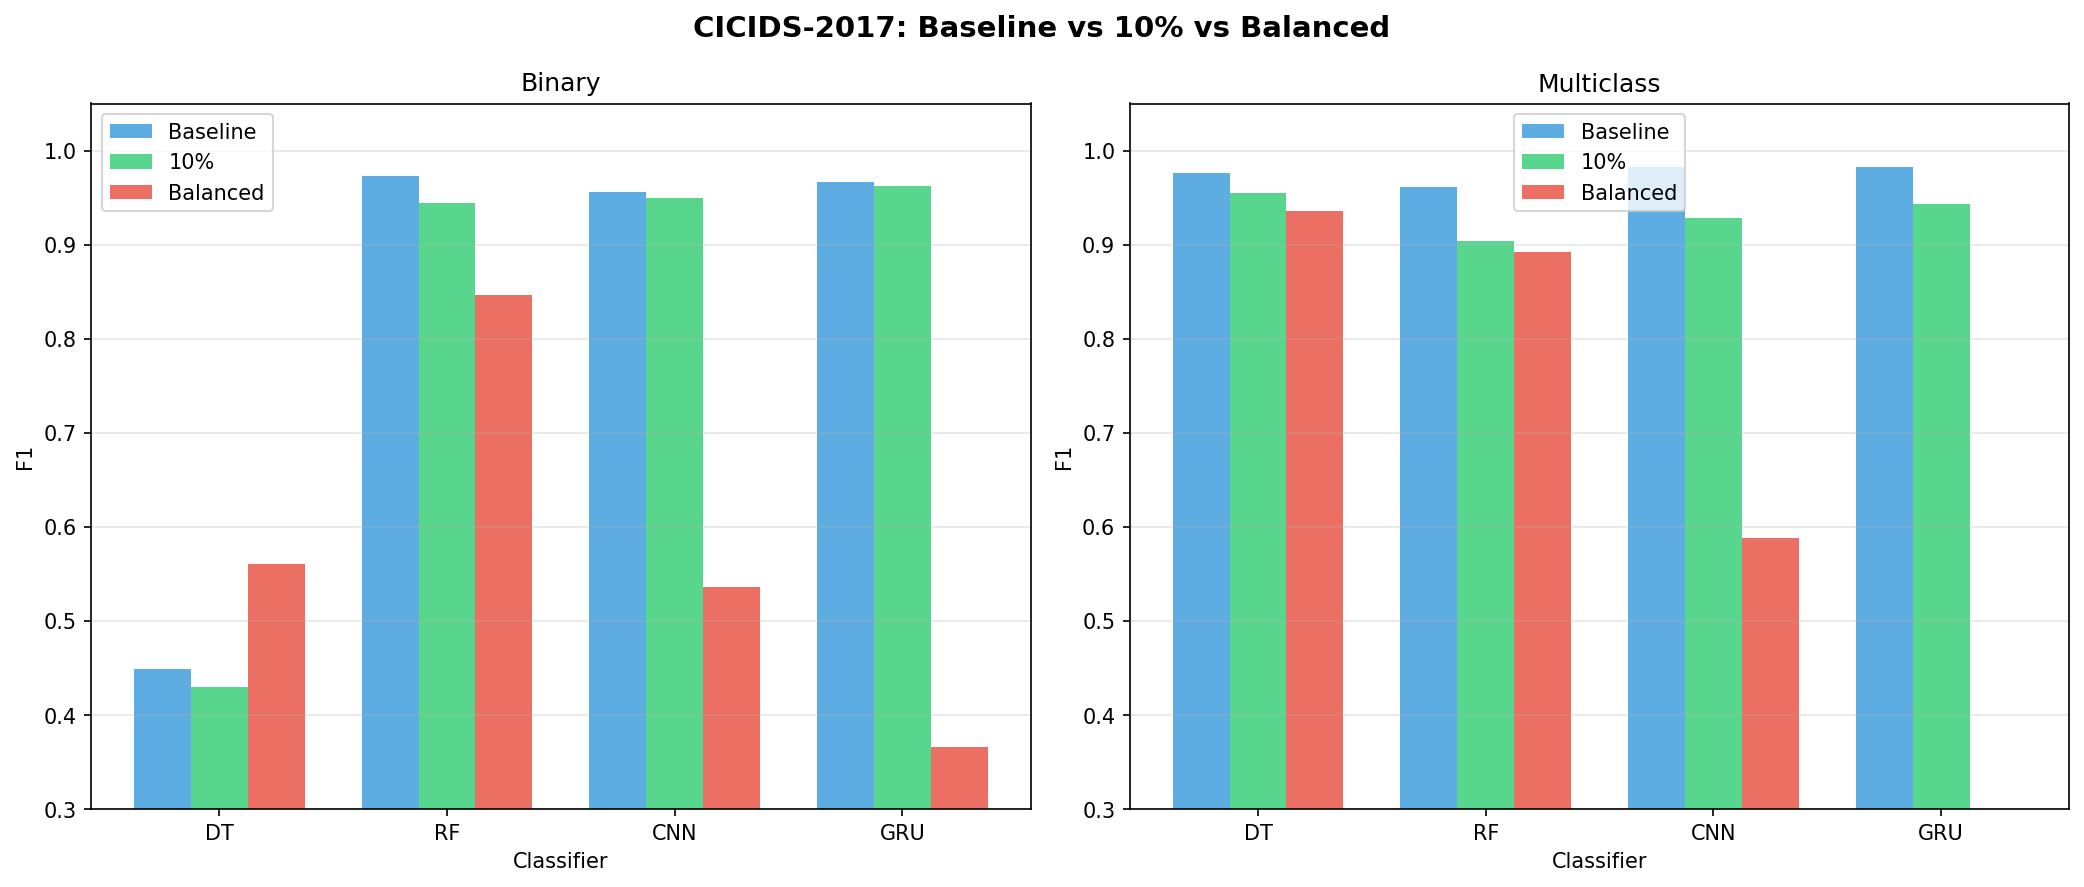

Values plotted in this chart, from the file beside it:
classifier, accuracy, precision, recall, f1_score, type, task
DT, 0.8599, 0.9961, 0.2895, 0.4486, Baseline, Binary
RF, 0.9895, 0.9816, 0.9648, 0.9731, Baseline, Binary
CNN, 0.9825, 0.9544, 0.9568, 0.9556, Baseline, Binary
GRU, 0.9865, 0.9566, 0.9757, 0.966, Baseline, Binary
DT, 0.8489, 0.8343, 0.2897, 0.4301, 10%, Binary
RF, 0.979, 0.9861, 0.906, 0.9444, 10%, Binary
CNN, 0.9798, 0.9304, 0.9698, 0.9497, 10%, Binary
GRU, 0.985, 0.9536, 0.9711, 0.9623, 10%, Binary
DT, 0.6947, 0.3909, 0.9875, 0.5601, Balanced, Binary
RF, 0.9287, 0.7344, 0.9991, 0.8465, Balanced, Binary
CNN, 0.6614, 0.3671, 0.9953, 0.5364, Balanced, Binary
GRU, 0.3297, 0.2249, 0.9833, 0.366, Balanced, Binary
DT, 0.9778, 0.9767, 0.9778, 0.9761, Baseline, Multiclass
RF, 0.9662, 0.9619, 0.9662, 0.9615, Baseline, Multiclass
CNN, 0.983, 0.983, 0.983, 0.9827, Baseline, Multiclass
GRU, 0.9827, 0.9827, 0.9827, 0.9824, Baseline, Multiclass
DT, 0.956, 0.9624, 0.956, 0.9547, 10%, Multiclass
RF, 0.9232, 0.9178, 0.9232, 0.9035, 10%, Multiclass
CNN, 0.9322, 0.9271, 0.9322, 0.9288, 10%, Multiclass
GRU, 0.9443, 0.9433, 0.9443, 0.9427, 10%, Multiclass
DT, 0.9197, 0.9643, 0.9197, 0.9361, Balanced, Multiclass
RF, 0.8679, 0.9409, 0.8679, 0.8925, Balanced, Multiclass
CNN, 0.4751, 0.8811, 0.4751, 0.5879, Balanced, Multiclass
GRU, 0.1978, 0.8632, 0.1978, 0.2227, Balanced, Multiclass
